Dataset: abeilles-cap200 (GitHub, axelcarlier/abeilles-cap200). Classes: Amegilla quadrifasciata, Andrena agilissima, Andrena bicolor, Andrena cineraria, Andrena clarkella, Andrena denticulata, Andrena flavipes, Andrena florea, Andrena fulva, Andrena gravida, Andrena haemorrhoa, Andrena hattorfiana, Andrena nigroaenea, Andrena nitida, Andrena nycthemera, Andrena thoracica, Andrena vaga, Andrena ventralis, Anthidiellum strigatum, Anthidium florentinum, Anthidium manicatum, Anthidium oblongatum, Anthidium septemspinosum, Anthophora bimaculata, Anthophora furcata, Anthophora plumipes, Apis mellifera, Apis mellifera iberiensis, Bombus argillaceus, Bombus bohemicus, Bombus campestris, Bombus hortorum, Bombus humilis, Bombus hypnorum, Bombus lapidarius, Bombus lucorum, Bombus muscorum, Bombus pascuorum, Bombus pratorum, Bombus ruderatus, Bombus rupestris, Bombus sylvarum, Bombus terrestris, Bombus terrestris lusitanicus, Bombus vestalis, Ceratina cucurbitina, Chelostoma florisomne, Colletes cunicularius, Colletes hederae, Dasypoda hirtipes, Halictus rubicundus, Halictus scabiosae, Halictus sexcinctus, Heriades truncorum, Hylaeus variegatus, Lithurgus chrysurus, Macropis europaea, Megachile centuncularis, Megachile ericetorum, Megachile sculpturalis, Melecta albifrons, Nomada goodeniana, Nomada lathburiana, Osmia aurulenta, Osmia bicolor, Osmia bicornis, Osmia caerulescens, Osmia cornuta, Rhodanthidium septemdentatum, Rhodanthidium sticticum, Sphecodes albilabris, Xylocopa valga, Xylocopa violacea.

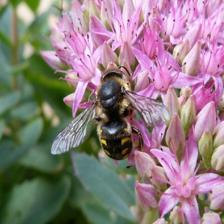
Label: Anthidium septemspinosum

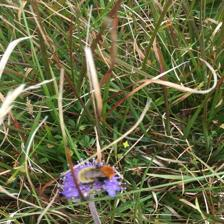
Label: Bombus muscorum

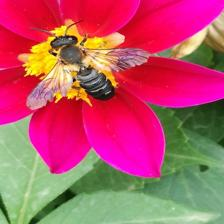
Label: Megachile sculpturalis

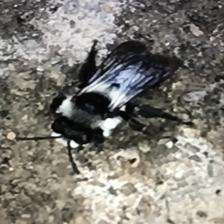
Label: Andrena cineraria

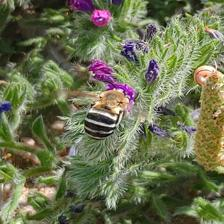
Label: Amegilla quadrifasciata

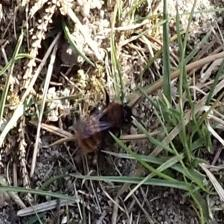
Label: Andrena fulva
